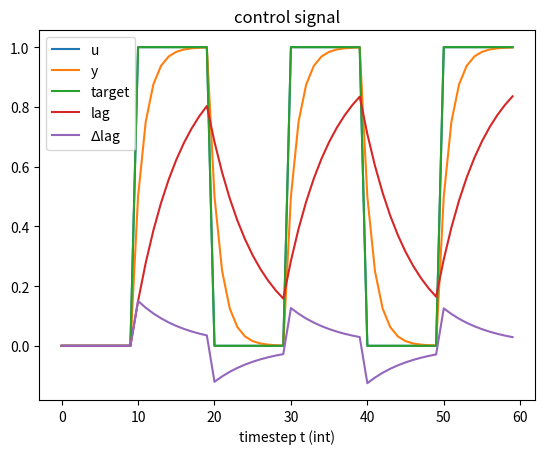
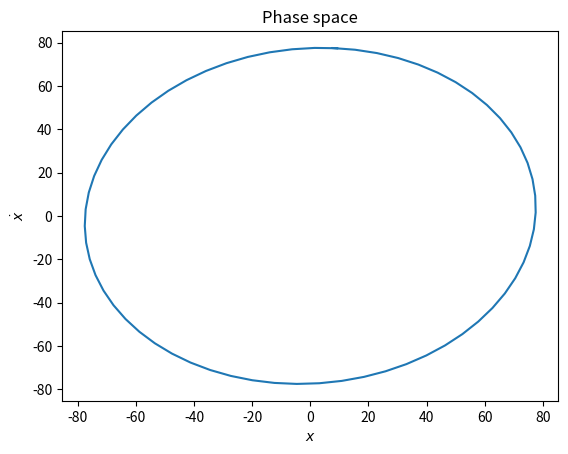
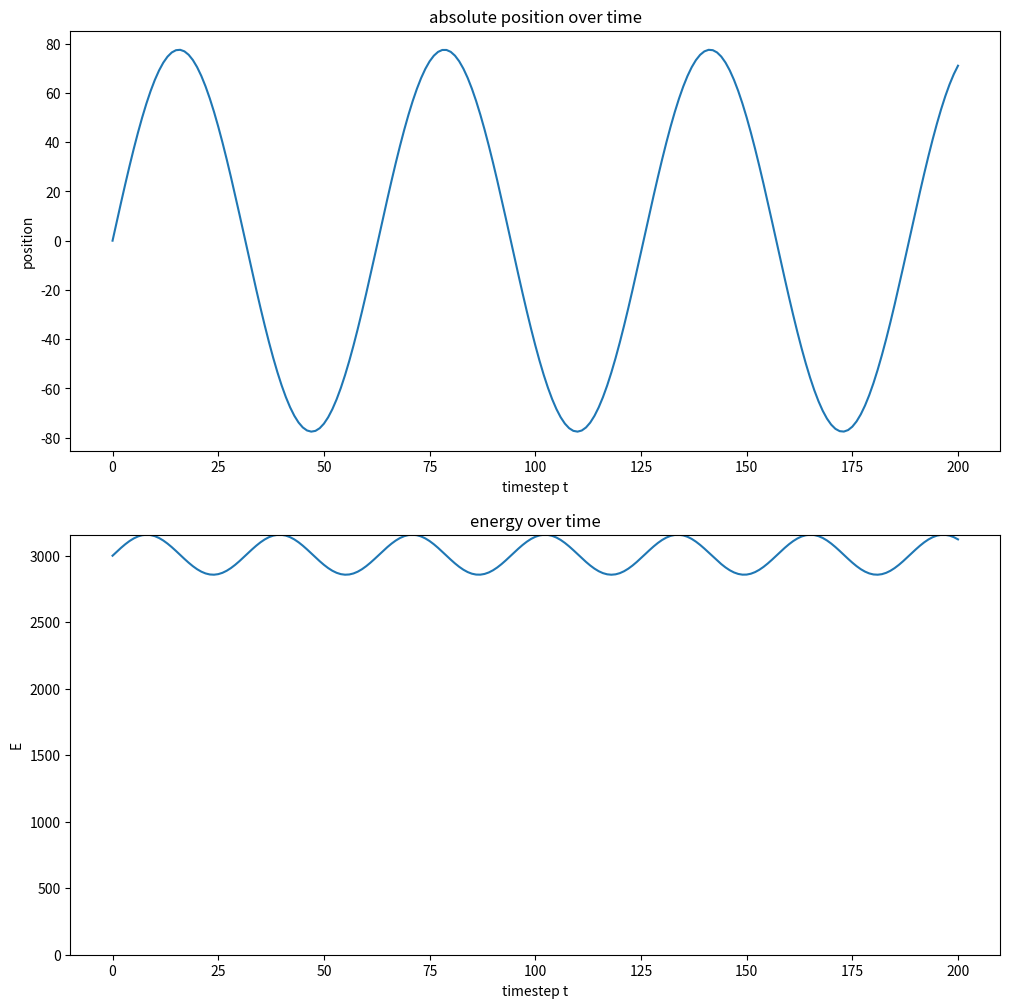
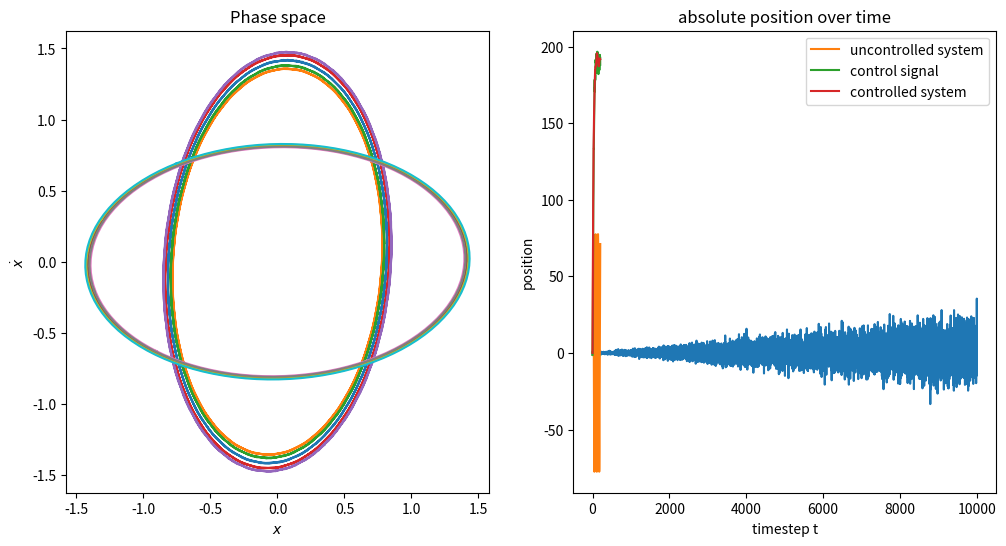
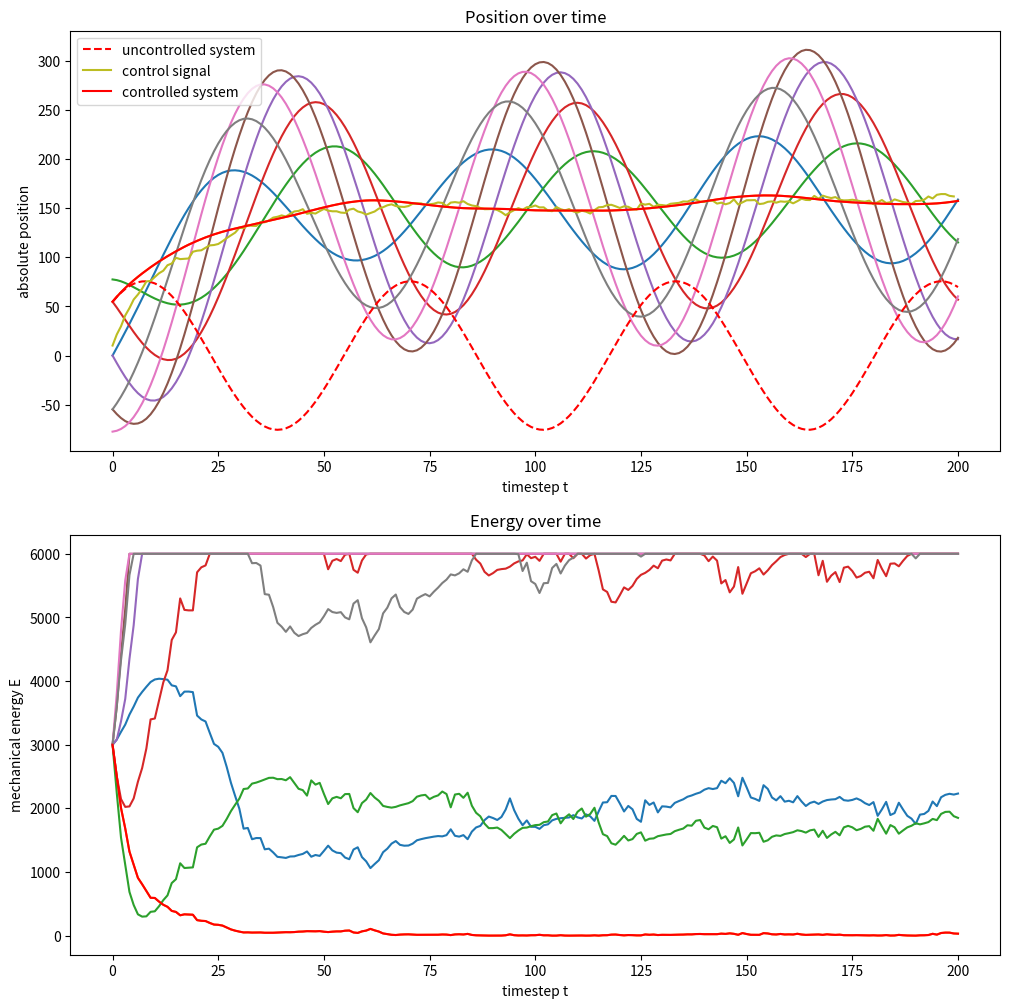
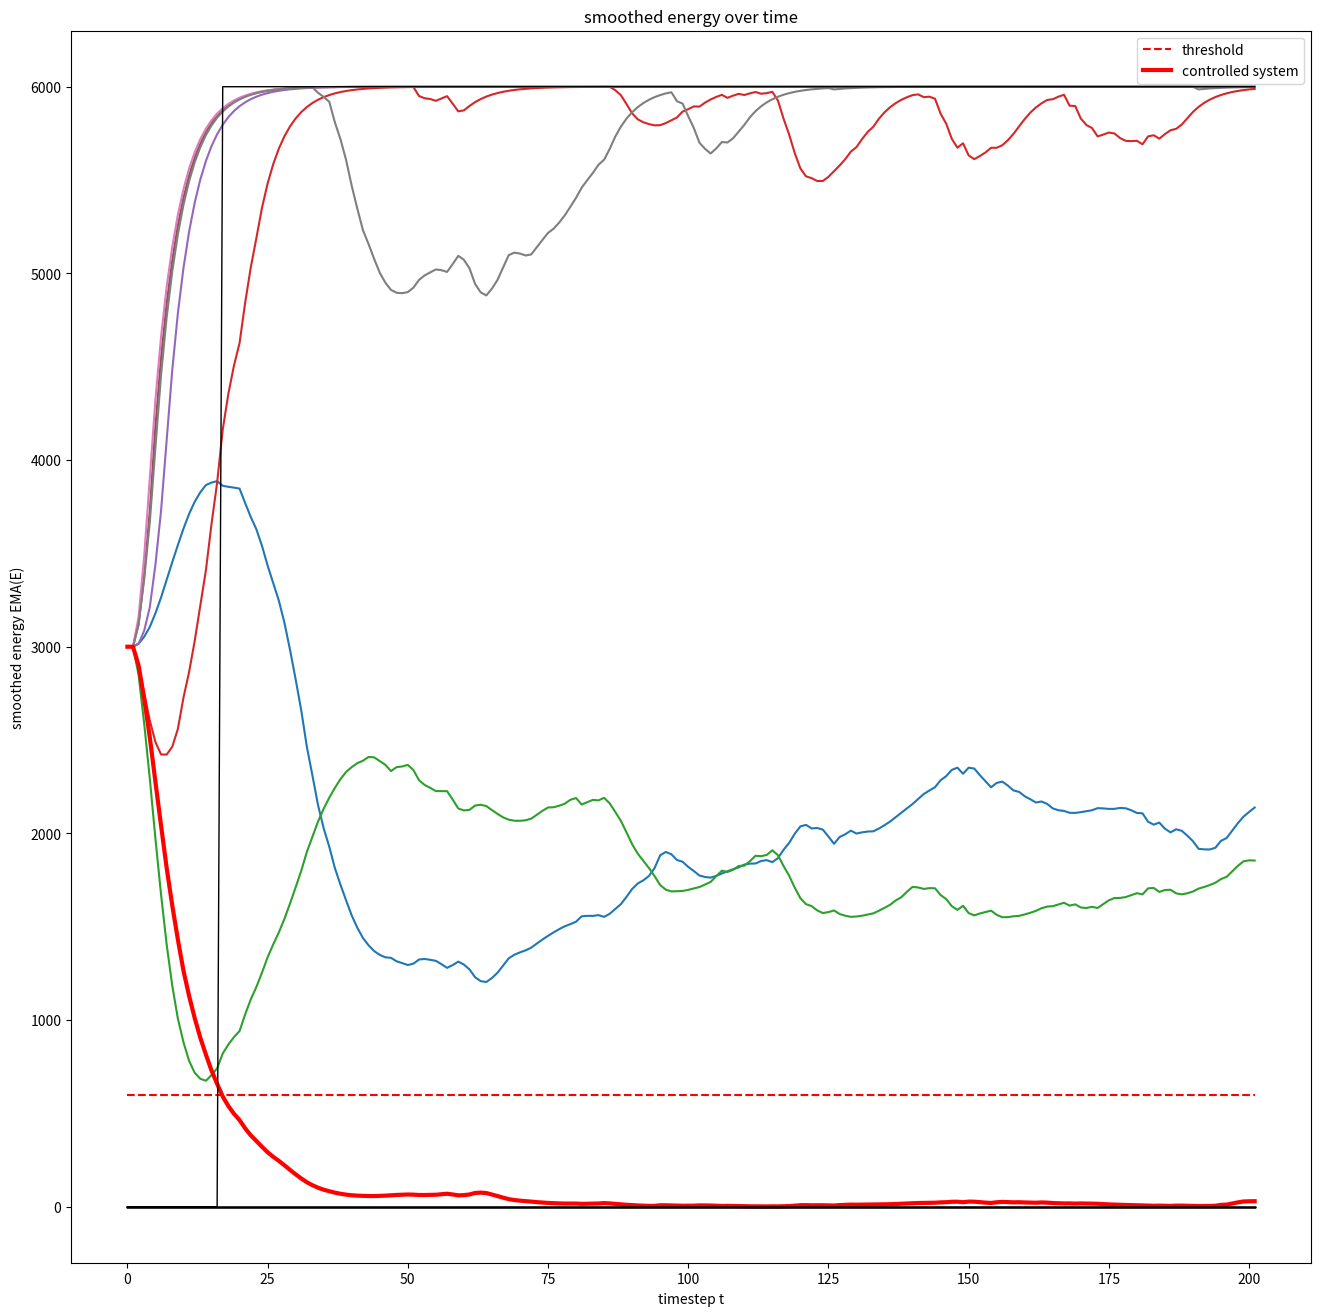

The matplotlib source for these figures, in order: (Note: this script raises an exception after producing the figures.)
# test script that puts it all together
import os
os.chdir('..')
print(os.getcwd())

import numpy as np
import matplotlib.pyplot as plt


# control signal u
num_repetitions = 3
num_steps_per_phase = 10
u = np.hstack([np.zeros((num_repetitions, num_steps_per_phase)), np.ones((num_repetitions, num_steps_per_phase))]).reshape(-1)
plt.plot(u, label='u')
plt.title('control signal');
plt.xlabel('timestep t (int)');

# lag response
k = 0.5 # lag constant [0, 1]
y = np.zeros_like(u)
y[0] = 0
for t in range(1, u.shape[0]):
  y[t] = (1-k) * y[t-1] + k * u[t]
  
plt.plot(y, label='y')
plt.legend()

# 2. Wrap behavior in an agent class.
class FirstOrderLag:
  """"
  First order lag (vectorized).
  
  Args:
      conductivity (np.array): moving average weight of new input, in [0,1].
      s0 (np.array): initial state after reset. 
      bounds (np.array): minimum and maximum state values
  """
  
  def __init__(self, conductivity=0.5, s0=0, bounds=None):
    self.k = conductivity
    self.s0 = s0
    self.bounds = bounds
    
  def reset(self):
    self.s = np.copy(self.s0)
    self.s = self._clip(self.s)
    return {'x': self.s, 'dx': np.zeros_like(self.s)}
  
  def step(self, u):
    s = (1-self.k) * self.s + self.k * u
    s = self._clip(s)
    ds = s - self.s
    self.s = s
    return {'x': self.s, 'dx': ds}
  
  def _clip(self, s):
    if self.bounds is None:
      return s
    
    return np.clip(s, self.bounds[0], self.bounds[1])

# 3. simulate agent response to control signal.
user = FirstOrderLag(conductivity=0.15)
y = [user.reset()] + [user.step(u[t]) for t in range(1, u.shape[0])]
plt.plot(u, label='target')
plt.plot([y['x'] for y in y], label='lag')
plt.plot([y['dx'] for y in y], label='$\Delta$lag')
plt.legend()

class HarmonicOscillator():
    
    def __init__(self, 
                 N=1, 
                 mass=1., 
                 spring_constant=1., 
                 damping_coefficient=0., 
                 dt=0.1, 
                 energy_start=1., 
                 energy_max=2):
      self.N = N
      self.mass_start = mass
      self.spring_start = spring_constant
      self.damping_start = damping_coefficient
      self.dt = dt # Euler step length
      self.energy_start = energy_start
      self.energy_max = energy_max
      
      self.x = None
      self.v = None
      self.anchor = 0
      
    def frequency(self):
      return 1/(2*np.pi) * np.sqrt(self.spring / self.mass)
    
    def potential_energy(self, x=None, spring=None):
      x = self.x if x is None else x
      spring = self.spring if spring is None else spring
      return 0.5 * spring * (x - self.anchor)**2
    
    def kinetic_energy(self, v=None, mass=None):
      v = self.v if v is None else v
      mass = self.mass if mass is None else mass
      return 0.5 * mass * v**2
    
    def energy(self, x=None, v=None, spring=None, mass=None):
      return self.potential_energy(x, spring) + self.kinetic_energy(v, mass)
    
    def ddot_x(self, dx, v=None, spring=None, damping=None, mass=None):
      v = self.v if v is None else v
      spring = self.spring if spring is None else spring
      damping = self.damping if damping is None else damping
      mass = self.mass if mass is None else mass
      
      f_spring = -spring * dx
      f_friction = -damping * v
      f_total = f_spring + f_friction
      a = f_total / mass
      return a
    
    def reset(self):
      # self.anchor = self.anchor_start
      self.mass = self.mass_start * np.ones(self.N)
      self.spring = self.spring_start * np.ones(self.N)
      self.damping = self.damping_start * np.ones(self.N)
      
      # initialise all targets with equal energy and different phase
      phase = np.linspace(0, 2*np.pi, self.N+1)[:-1]
      e = self.energy_start # total mechanical energy
      max_x = np.sqrt(2*e/self.spring) # amplitude along x
      self.x = max_x * np.sin(phase) + self.anchor
      # note: maximum avoids numerical instability near zero in sqrt
      k = np.maximum(0, e - self.potential_energy())
      self.v = np.sqrt(2*k/self.mass) * np.sign(np.cos(phase))
      return {'x': self.x, 'v': self.v, 
              'debug': {'energy': self.energy(), 'mass': self.mass, 'spring': self.spring}
              }
    
    def step(self, action=0):
      # make hypothetical step with original parameters
      self.anchor = action
      dx = self.x - self.anchor
      a = self.ddot_x(dx)
      v = self.v + self.dt * a
      x = self.x + self.dt * v

      # boundary condition: limit energy
      e = self.energy(x=x, v=v)
      factor = np.minimum(1, self.energy_max / e)
      # re-estimate step with scaled parameters
      spring = self.spring * factor
      mass = self.mass * factor
      a = self.ddot_x(dx, spring=spring, mass=mass)
      self.v = self.v + self.dt * a
      self.x = self.x + self.dt * self.v

      return {'x': self.x, 'v': self.v, 
              'debug': {'energy': self.energy(spring=spring, mass=mass), 'mass': mass, 'spring': spring}
             }
    
    def plot_phase_space(self, axis=None):
      if axis is None:
        _, axis = plt.subplots()
      num_steps = int(np.max(1/(self.frequency() * self.dt))) + 2
      outputs = ['x', 'v']
      if self.x is None:
        self.reset()
      
      states = {o: [] for o in outputs}
      for _ in range(num_steps):
        state = self.step()
        for o in outputs:
          states[o].append(state[o])
      
      plt.sca(axis)
      plt.plot(np.array(states['x']), np.array(states['v']), '-')
      plt.title('Phase space');
      plt.xlabel('$x$')
      plt.ylabel("$\dot x$")
        

# 5. simulate uncontrolled MassSpringDamper
num_steps = 200
agent = HarmonicOscillator(N=1, dt=0.1, energy_start=3e3, energy_max=6e3)
agent.reset()
agent.plot_phase_space()

os = [agent.reset()]
for _ in range(num_steps):
  os.append(agent.step())

fig, axes = plt.subplots(2, 1, figsize=(2*6, 12))

plt.sca(axes[0])
plt.title('absolute position over time')
xs = [o['x'] for o in os]
plt.plot(xs)
plt.ylabel('position')
plt.xlabel('timestep t')

plt.sca(axes[1])
plt.title('energy over time')
es = [o['debug']['energy'] for o in os]
plt.plot(es)
plt.ylabel('E')
plt.xlabel('timestep t')
plt.ylim([0, np.max(es)]);


# simulate dynamics of oscillators with different parameters and different energy
num_objects = 5
mass = np.hstack([ 1 * np.ones((num_objects)), 3 * np.ones(num_objects)]).reshape(-1)
spring = np.hstack([ 3 * np.ones((num_objects)), 1 * np.ones(num_objects)]).reshape(-1)
agent = HarmonicOscillator(N=2*num_objects, mass=mass, spring_constant=spring)

fig, axes = plt.subplots(1, 2, figsize=(2*6, 6))
agent.reset()
agent.plot_phase_space(axes[0])

xs = [agent.reset()['x']]
for _ in range(num_steps):
  xs.append(agent.step()['x'])
  
plt.sca(axes[-1])
plt.plot(xs);
plt.xlabel('t')
plt.ylabel('x')

class Gaussian:
  """ Gaussian agent. Adds Gaussian noise to its input. """
  def __init__(self, stdev=1., a0=0, seed=None, mode='additive'):
    self.stdev = stdev
    self.a0 = a0 # assumed starting input
    self.seed = seed
    self.mode = mode # {'additive', 'scaled'}
    
    self.rng = np.random.default_rng(self.seed)
    self.sample = self._sample_additive
    if self.mode == 'multiply':
      self.sample = self._sample_multiplicative
    
  def reset(self):
    return self.sample(self.a0)
  
  def step(self, a):
    return self.sample(a)
  
  def _sample_additive(self, a):
    return a + self.rng.normal(size=np.asarray(a).shape) * self.stdev
  
  def _sample_multiplicative(self, a):
    return a * self.rng.normal(size=np.asarray(a).shape) * self.stdev

  
gaussian = Gaussian(stdev=0.1, a0=0, mode='multiply')
xs = [gaussian.step(i*0.01) for i in range(10000)]
plt.plot(xs);

class NoisyLag:
  """ 
  First-order lag on noisy observations. 
  Used as a model for user input. 
  """
  
  def __init__(self, noise, lag):
    self.noise = noise
    self.lag = lag
    
  def reset(self):
    # treat lag value as noisy observation of the state
    x = self.lag.reset()['x']
    x_noisy = self.noise.step(x)
    self.lag.s = x_noisy
    return {'x': x_noisy, 'dx': 0}
    
  def step(self, action):
    # noisy percept of true position
    x_noisy = self.noise.step(action)
    # tracking perceived position
    return self.lag.step(x_noisy)
    
    

# 6. simulate MassSpringDamper controlled by FirstOrderLag
num_steps = 200

ui = HarmonicOscillator(energy_start=3e3, energy_max=6e3)
# generate an uncontrolled sequence
ui.reset()
xs = [ui.reset()['x']] + [ui.step()['x'] for _ in range(num_steps)]

# close the loop with a first-order lag user
user_lag = FirstOrderLag(conductivity=0.2)
user_noise = Gaussian(stdev=10.)
user = NoisyLag(lag=user_lag, noise=user_noise)
user.reset()
os_user = []
os_ui = [ui.reset()]
for i in range(num_steps):
  # user response to UI stimulus
  o_user = user.step(os_ui[-1]['x'])
  os_user.append(o_user)
  
  # UI update in response to user
  os_ui.append(ui.step(o_user['x']))
  
plt.plot(xs, label='uncontrolled system')
plt.plot([o['x'] for o in os_user], label='control signal')
plt.plot([o['x'] for o in os_ui], label='controlled system')
plt.title('absolute position over time')
plt.xlabel('timestep t')
plt.ylabel('position')
plt.legend()

# 7. simulate a set of MassSpringDampers with different mass and selective control with FirstOrderLag
num_targets = 8
num_steps = 200
user_target = 1

ui = HarmonicOscillator(N=num_targets, energy_start=3e3, energy_max=6e3)
# generate an uncontrolled sequence
ui.reset()
xs_uncontrolled = [ui.reset()['x']] + [ui.step()['x'] for _ in range(num_steps)]

# close the loop with a first-order lag user
user_lag = FirstOrderLag(conductivity=0.2)
user_noise = Gaussian(stdev=10.)
user = NoisyLag(lag=user_lag, noise=user_noise)
user.reset()
os_user = []
os_ui = [ui.reset()]
for i in range(num_steps):
  # user response to UI stimulus
  o_user = user.step(os_ui[-1]['x'][user_target])
  os_user.append(o_user)
  # UI update in response to user
  os_ui.append(ui.step(o_user['x']))
  
fig, ax = plt.subplots(2, 1, figsize=(2*6, 12))

plt.sca(ax[0])
plt.title('Position over time')
xs = [o['x'] for o in os_ui]
plt.plot(xs)
plt.plot(np.array(xs_uncontrolled)[:,user_target], 'r--', label='uncontrolled system')
plt.plot([o['x'] for o in os_user], label='control signal')
plt.plot(np.array(xs)[:,user_target], 'r', label='controlled system')
plt.xlabel('timestep t')
plt.ylabel('absolute position')
plt.legend()


plt.sca(ax[1])
plt.title('Energy over time')
es = [o['debug']['energy'] for o in os_ui]
plt.plot(es)
plt.plot(np.array(es)[:,user_target], 'r')
plt.ylabel('mechanical energy E')
plt.xlabel('timestep t')

# exponential moving average (first-order lag)

energy_start = ui.energy_start
threshold = 0.2*energy_start
ema = FirstOrderLag(conductivity=0.2, s0 = np.ones_like(es[0]) * energy_start)
es_ema = [ema.reset()['x']] + [ema.step(E)['x'] for E in es]
selection = [y < threshold for y in es_ema]

fig, ax = plt.subplots(figsize=(16, 16))
plt.plot([0, len(xs)], [threshold]*2, 'r--', label='threshold')
plt.plot(es_ema)
plt.plot(np.array(es_ema)[:,user_target], 'r-', label='controlled system', linewidth=3)
plt.plot(np.array(selection)*2*energy_start, 'k', linewidth=1);
plt.legend()
plt.xlabel('timestep t')
plt.ylabel('smoothed energy EMA(E)')
plt.title('smoothed energy over time')

# User target generator
class TargetGenerator():
  
  def __init__(self, num_targets):
    self.num_targets = num_targets
    
  def reset(self):
    self.s = np.random.choice(self.num_targets)
    self.s_one_hot = np.eye(self.num_targets)[self.s]
    return self.observation()
  
  def step(self, trigger_out):
    # reset if true positive
    if trigger_out.sum() > 0 and trigger_out[self.s]:
      return self.reset()
    
    return self.observation()
  
  def observation(self):
    return {'s': self.s, 's_one_hot': self.s_one_hot}

class Register:
  """ Register agent. Updates the state when action is not None and returns the
      last state on each step.
  """
  
  def __init__(self, s0=0, bounds=None):
    self.s0 = s0
    self.bounds = bounds
    self.s = None # state
    
  def reset(self):
    self.s = self.s0
    self._clip()
    return self.s
    
  def step(self, action=None):
    if action is not None:
      self.s = action
      
    self._clip()
    return self.s
  
  def _clip(self):
    if self.bounds is None:
      return
    
    self.s = np.clip(self.s, self.bounds[0], self.bounds[1])

# Continuous observation active inference agent
# a. Belief Update agent

class BayesianObserver:
  
  def __init__(self, model, q0):
    # set initial belief
    self.model = model
    self.q0 = q0
    self.q = None
  
  def reset(self):
    self.model.reset()
    self.q = np.copy(self.q0)
    return self.q
    
  def step(self, action):
    # update user model to synchronise with observation
    o = self.model.step(action)
    p_switch = o['p_switch']
    
    # update belief through time
    # - assume there is some chance that the user has switched their goal
    self.q = p_switch*self.q0 + (1-p_switch)*self.q
    # update belief from updated user model
    p_o_given_s = o['p_o_given_s']
    self.q = self._update_belief(p_o_given_s)
    return self.q
    
  def _update_belief(self, p_o_given_s):
    joint = p_o_given_s * self.q
    return joint / joint.sum()

from scipy.stats import norm

class UserModel:
  
  def __init__(self, 
               num_targets, # how many targets are there?
               conductivity, # what is my assumption about the user lag
               stdev, # what is my noise assumption over target tracking precision?):
               bounds, # what is the user's operating range
               p_fp=0.05, # chance of false positive trigger
               p_fn=0.01, # chance of a missed goal switch
              ):
    self.num_targets = num_targets
    self.k = conductivity
    self.stdev = stdev
    self.bounds = bounds
    self.p_fp = p_fp
    self.p_fn = p_fn
    
  def reset(self):
    pass
  
  def step(self, action):
    user_action = action['user']
    user_now = user_action['x']
    user_prev = user_now - user_action['dx']
    ui_state = action['ui']['x']
    has_triggered = action['trigger_out'].sum() > 0
    
    # simple user model: 
    # - expected user x is previous user x lagging ui x with assumed conductivity
    # - consider user operating range is bounded -> bound target position
    # - assume some Gaussian density around clipped expected user x
    expected_user_x = np.outer(1-self.k, user_prev) + np.outer(self.k, ui_state)
    expected_user_x = np.clip(expected_user_x, self.bounds[0], self.bounds[1])
    p_o_given_s = norm.pdf(user_now, loc=expected_user_x, scale=self.stdev)
    
    # - user is likely to switch goals when a trigger occured
    p_switch = has_triggered*(1-self.p_fp) + (1-has_triggered) * self.p_fn
    return {'p_o_given_s': p_o_given_s, 'p_switch': p_switch}

# build the model
model = UserModel(num_targets=ui.N, 
                  conductivity=user_lag.k,
                  stdev=user_noise.stdev, 
                  bounds=user_lag.bounds)
observer = BayesianObserver(model=model, q0=np.ones(ui.N)/ui.N)
qs = [observer.reset()]

# vector of conductivities
k = np.linspace(0.01, 0.1, 11)

user_action = os[-1]['user']
user_now = user_action['x']
user_prev = user_now - user_action['dx']
ui_state = os[-1]['ui']['x']

#expected_user_x = (1-k) * user_prev + np.outer(k, ui_state)
#
expected_user_x = np.outer(1-k, user_prev) + np.outer(k, ui_state)
expected_user_x = np.clip(expected_user_x, -200, 200)
p_o_given_s = norm.pdf(user_now, loc=expected_user_x, scale=10.)
plt.imshow(p_o_given_s, aspect='auto')

class InteractionLoop:
  
  def __init__(self, 
               num_targets, 
               threshold,
               user_conductivity=0.1,
               user_bounds=[-200,200],
               user_stdev=10.):
    self.ui = HarmonicOscillator(N=num_targets, mass=0.1, dt=0.02, energy_start=3e3, energy_max=6e3)
    # close the loop with a first-order lag user
    self.user_target = TargetGenerator(num_targets)
    user_lag = FirstOrderLag(conductivity=user_conductivity, bounds=user_bounds)
    user_noise = Gaussian(stdev=user_stdev)
    self.user = NoisyLag(lag=user_lag, noise=user_noise)
    # filter energy for selection trigger
    self.trigger_in = FirstOrderLag(conductivity=0.05, s0 = np.ones(num_targets) * self.ui.energy_start)
    # trigger by thresholding
    self.threshold = threshold * self.ui.energy_start
    # Active Inference observer
    num_k = 11
    k = np.linspace(0.05, 0.15, num_k)
    q0 = np.ones((num_k, num_targets))/(num_k*num_targets)
    model = UserModel(num_targets=num_targets, conductivity=k, stdev=user_stdev, bounds=user_bounds)
    self.observer = BayesianObserver(model=model, q0=q0)
    
  def reset(self):
    o = {}
    o['ui'] = self.ui.reset()
    o['user'] = self.user.reset()
    o['user_target'] = self.user_target.reset()
    o['trigger_in'] = self.trigger_in.reset()['x']
    o['trigger_out'] = self.trigger_out(o['trigger_in'])
    o['q_target'] = self.observer.reset()
    self.s = o
    return self.s
  
  def step(self):
    a = self.s
    o = {}
    # reset UI when event has been triggered
    if a['trigger_out'].sum() > 0:
      self.ui.reset()
      self.trigger_in.reset()

    o['ui'] = self.ui.step(a['user']['x'])
    o['trigger_in'] = self.trigger_in.step(o['ui']['debug']['energy'])['x']
    o['trigger_out'] = self.trigger_out(o['trigger_in'])

    # resample user goal if their target has been triggered
    o['user_target'] = self.user_target.step(a['trigger_out'])
    o['user'] = self.user.step(o['ui']['x'][o['user_target']['s']])
    # update observer
    o['q_target'] = self.observer.step(o)
    self.s = o
    return self.s
    
  def trigger_out(self, inputs):
    return inputs < self.threshold
  
num_targets = 8
threshold = 0.2
num_steps = 400

loop = InteractionLoop(num_targets=num_targets, threshold=threshold)
os = [loop.reset()] + [loop.step() for _ in range(num_steps)]
print(os[-1])

# plot belief
qs = [o['q_target'] for o in os]
plt.imshow(np.array(qs).sum(axis=2).T, aspect='auto')
plt.plot([o['user_target']['s'] for o in os], 'r')

qs[1].shape

    



# plot dynamics

def plot_positions(os, ax):
  # target positions over time
  plt.sca(ax)
  plt.title('target positions over time')
  xs = np.array([o['ui']['x'] for o in os])
  ts = np.array([o['user_target']['s'] for o in os])
  plt.plot(xs)
  plt.plot(xs[np.arange(num_steps+1),ts], 'k-', label='user target')
  plt.xlabel('timestep t')
  plt.ylabel('position')  
  # user input over time
  y = np.array([o['user']['x'] for o in os])
  plt.plot(y, 'k--', label='user input')
  plt.legend()

def plot_velicities(os, ax):
  # target velocity over time
  plt.sca(ax)
  plt.title('target velocities over time')
  vs = np.array([o['ui']['v'] for o in os])
  plt.plot(vs)
  plt.xlabel('timestep t')
  plt.ylabel('velocity')

def plot_mass(os, ax):
  # target mass over time
  plt.sca(ax)
  plt.title('mass over time')
  ms = np.array([o['ui']['debug']['mass'] for o in os])
  plt.plot(ms)
  plt.plot(ms[np.arange(num_steps+1),ts], 'k-', label='user target')
  plt.xlabel('timestep  t')
  plt.ylabel('mass')

def plot_spring(os, ax):
  # target spring coefficient
  plt.sca(ax)
  plt.title('spring coefficient over time')
  ss = np.array([o['ui']['debug']['spring'] for o in os])
  plt.plot(ss)
  plt.plot(ss[np.arange(num_steps+1),ts], 'k-', label='user target')
  plt.xlabel('timestep t')
  plt.ylabel('spring coefficient')

def plot_energies(os, ax):
  # target energies
  plt.sca(ax)
  plt.title('energy over time')
  es = np.array([o['ui']['debug']['energy'] for o in os])
  plt.plot(es)
  plt.xlabel('timestep t')
  plt.ylabel('mechanical energy E')
  
def plot_trigger_input(os, ax):  
  # trigger input over time
  y = np.array([o['trigger_in'] for o in os])
  plt.sca(ax)
  plt.plot(y)
  plt.plot([0, len(os)], [threshold]*2, 'k--', label='threshold')
  plt.legend()
  plt.xlabel('timestep t')
  plt.ylabel('trigger input')
  plt.title('smoothed energy over time')
  
def plot_trigger_output(os, ax):
  # trigger output over time
  y = np.array([o['trigger_out'] for o in os])
  plt.sca(axes[7])
  plt.plot(y)
  plt.xlabel('timestep t')
  plt.ylabel('trigger output')
  plt.title('events triggered over time')
  
def plot_user_target(os, ax):
  # user target
  plt.sca(ax)
  plt.title('user target over time')
  ts = np.array([o['user_target']['s_one_hot'] for o in os])
  plt.plot(ts, '--')
  plt.xlabel('timestep t')
  
def plot_belief(os, ax):
  # plot belief
  plt.sca(ax)
  plt.title('Observer belief over time')
  qs = [o['q_target'] for o in os]
  plt.imshow(np.array(qs).T, aspect='auto')
  plt.plot([o['user_target']['s'] for o in os], 'r')
  plt.xlabel('timestep t')
  plt.ylabel('target id')
  
def plot_max_belief(os, ax):
  plt.sca(ax)
  plt.title('Observer max. belief over time')
  qs = np.array([o['q_target'] for o in os])
  plt.plot(qs.max(axis=1))

num_plots = 3
fig, axes = plt.subplots(num_plots, 1, figsize=(12, 4*num_plots))

plot_positions(os, axes[0])
#plot_velocities(os, axes[1])
#plot_mass(os, axes[2])
#plot_spring(os, axes[3])
#plot_energies(os, axes[4])
#plot_trigger_input(os, axes[5])
#plot_user_target(os, axes[2])
#plot_trigger_output(os, axes[7])
plot_belief(os, axes[1])
plot_max_belief(os, axes[2])

plt.tight_layout()

# user model
# - need pdfs of observation, one for each hypothesis (categorical user intent)
# 1. consume REAL ui locations
# 2. simulate vector of hypothetical user internal states, one for each intent

o = os[-1]
qs.append(observer.step(o))

plt.plot(qs[-2])
plt.plot(qs[-1])







import importlib
import harmonic_interaction_01 as hi
importlib.reload(hi)

num_steps = 1000 * 2

agents = hi.init()
os = [hi.reset(agents)]
for _ in range(num_steps):
  os.append(hi.step(agents, os[-1]))

# plot dynamics
fig, axes = plt.subplots(8, 1, figsize=(12, 4*8))

# target positions over time
plt.sca(axes[0])
plt.title('target positions over time')
xs = np.array([o['ui']['x'] for o in os])
ts = np.array([o['user_target']['s'] for o in os])
plt.plot(xs)
plt.plot(xs[np.arange(num_steps+1),ts], 'k-', label='user target')
plt.xlabel('timestep t')
plt.ylabel('position')

# user input over time
y = np.array([o['sim_user'] for o in os])
plt.plot(y, 'k--', label='user input')
plt.legend()

# target velocity over time
plt.sca(axes[1])
plt.title('target velocities over time')
vs = np.array([o['ui']['v'] for o in os])
plt.plot(vs)
plt.xlabel('timestep t')
plt.ylabel('velocity')

# target mass
plt.sca(axes[2])
plt.title('mass over time')
ms = np.array([o['ui']['debug']['mass'] for o in os])
plt.plot(ms)
plt.plot(ms[np.arange(num_steps+1),ts], 'k-', label='user target')
plt.xlabel('timestep  t')
plt.ylabel('mass')

# target spring coefficient
plt.sca(axes[3])
plt.title('spring coefficient over time')
ss = np.array([o['ui']['debug']['spring'] for o in os])
plt.plot(ss)
plt.plot(ss[np.arange(num_steps+1),ts], 'k-', label='user target')
plt.xlabel('timestep t')
plt.ylabel('spring coefficient')

# target energies
plt.sca(axes[4])
plt.title('energy over time')
es = np.array([o['ui']['debug']['energy'] for o in os])
plt.plot(es)
plt.xlabel('timestep t')
plt.ylabel('mechanical energy E')

# user target
plt.sca(axes[5])
plt.title('user target over time')
ts = np.array([o['user_target']['s_one_hot'] for o in os])
plt.plot(ts, '--')
plt.xlabel('timestep t')

# trigger output over time
y = np.array([o['trigger_out'] for o in os])
plt.sca(axes[6])
plt.plot(y)
plt.xlabel('timestep t')
plt.ylabel('trigger output')
plt.title('events triggered over time')

# trigger input over time
y = np.array([o['trigger_in'] for o in os])
plt.sca(axes[7])
plt.plot(y)
plt.plot([0, len(os)], [threshold]*2, 'k--', label='threshold')
plt.legend()
plt.xlabel('timestep t')
plt.ylabel('trigger input')
plt.title('smoothed energy over time')


plt.tight_layout()

user = Register(s0=0, bounds=[0.2, 0.8])
display(user.reset())
display(user.step())
display(user.step(2.))
display(user.step())




# 8. reason about user intent by observing interaction

# a. traditional approach: moving average velocity below threshold, with
# initial value, capcity (moving average weight) and threshold finetuned
# tie-break on value if threshold is crossed by multiple targets
# - fine-tune initial value to maximum peak velocity
# - fine-tune conductivity to reduce oscillation in controlled object's score
#   near convergence
# - fine-tune threshold to separate controlled from uncontrolled objects
# - trigger action if a single object's score is below threshold

num_objects = 16
num_steps = 200
fig, ax = plt.subplots(figsize=(8*2, 12))

mass = np.ones(num_objects) + np.linspace(0, 1, num_objects)
ui = MassSpringDamper(mass=mass, bounds=[-1, 1])
user = FirstOrderLag(conductivity=0.1)

reasoner = FirstOrderLag(conductivity=0.05, s0=0.1)
#reasoner = SimpleMovingAverage(buffer_size=64, s0=np.ones(num_objects)*0.02)
threshold = 0.001

os_ui = []
os_user = []
ss_reasoner = []
os_reasoner = []

user.reset()
reasoner.reset()
o_ui = ui.reset()

for _ in range(num_steps):
  # stimulus response - target system at index 0
  o_user = user.step(o_ui['x'][-1])
  # log stimulus and response
  os_ui.append(o_ui['x'])
  os_user.append(o_user)
  # simulate next stimulus
  o_ui = ui.step(o_user)
  # reason about ui response to user input
  s_reasoner = reasoner.step(np.abs(o_ui['dx']))
  o_reasoner = s_reasoner < threshold
  ss_reasoner.append(s_reasoner)
  os_reasoner.append(o_reasoner)
  """
  if np.sum(o_reasoner > 1e-6):
    # object selected
    break
  """
  
plt.plot(ss_reasoner, '-');
plt.plot(np.max(np.array(os_reasoner), axis=1) * np.max(ss_reasoner), 'k-', label='triggered');
plt.plot([0, num_steps], [threshold, threshold], 'k--', label='threshold');
plt.xlabel('timestep t')
plt.ylabel('selection score (lower is better)')
plt.legend()

